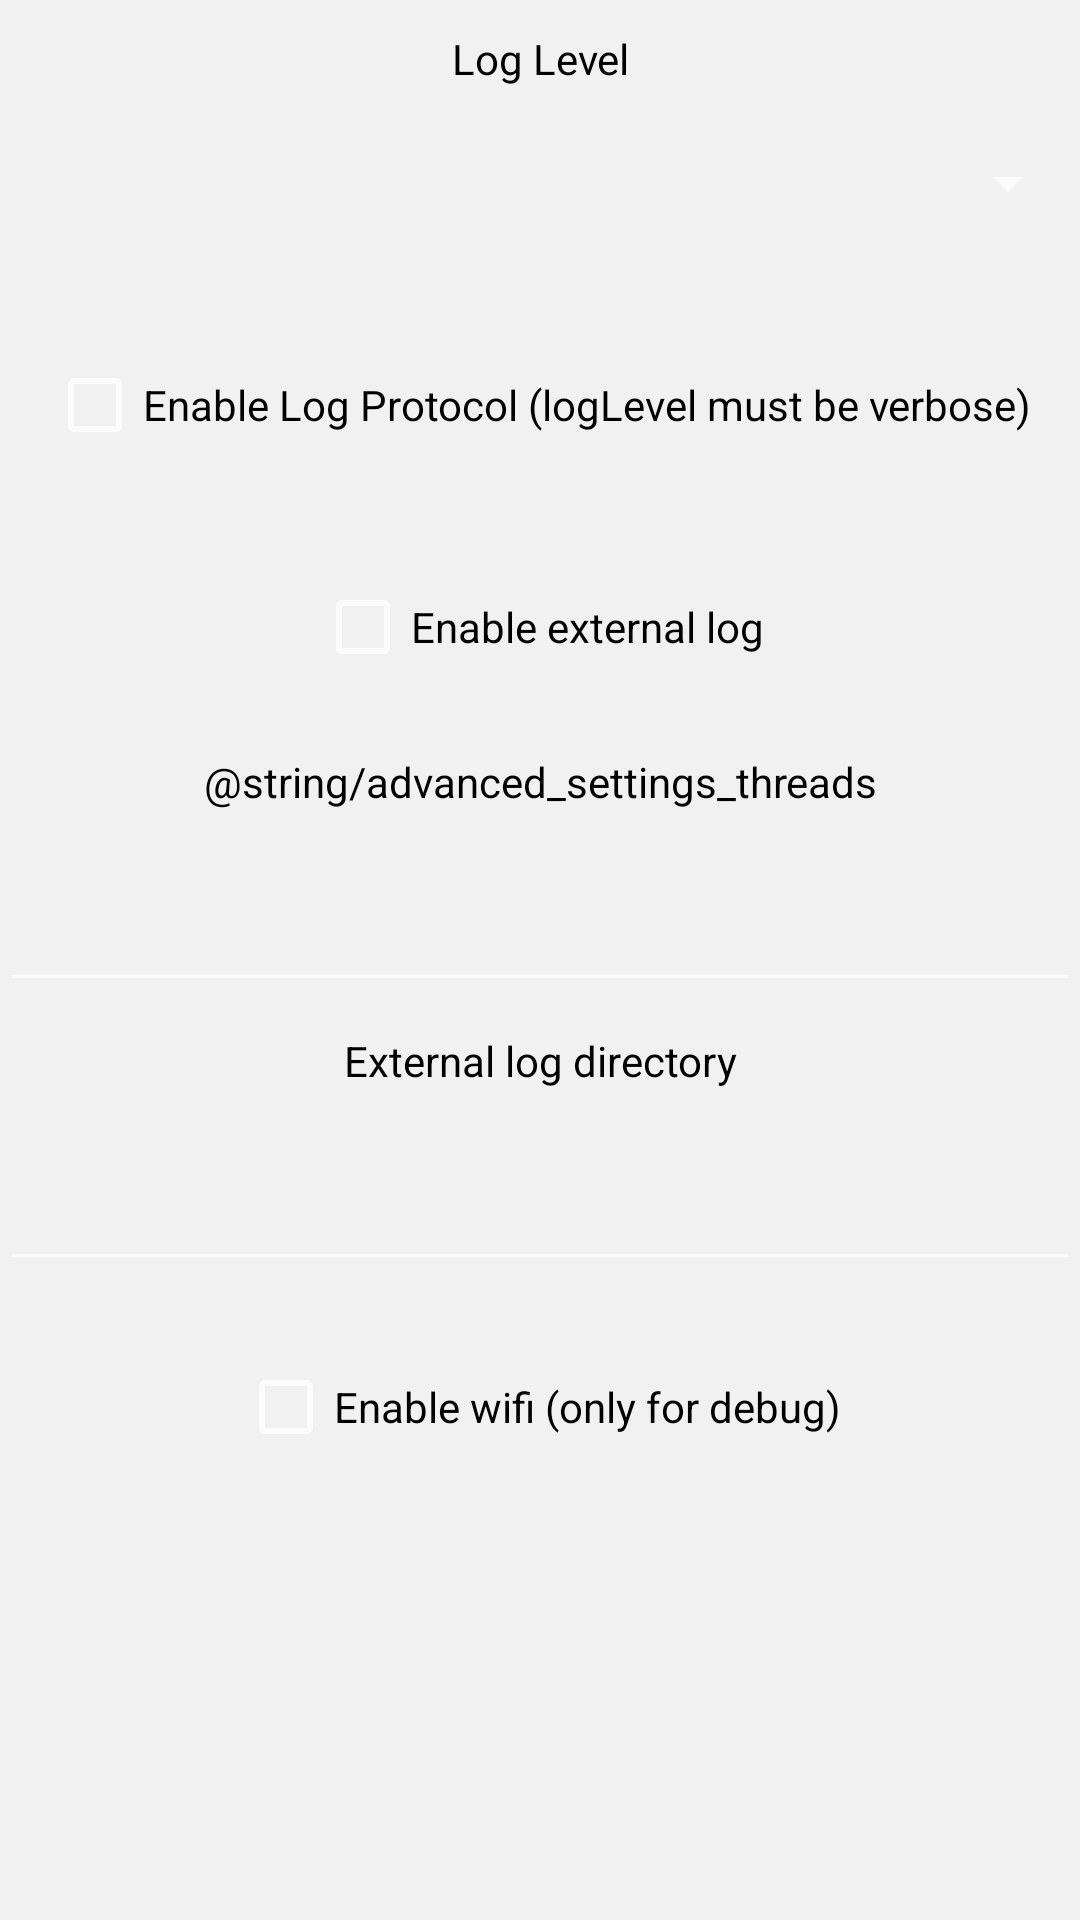

Layout XML and referenced resources for this Android screen:
<!-- AndroidManifest.xml: application theme Theme.AppCompat -->
<!-- res/layout/advanced_fragment.xml -->
<?xml version="1.0" encoding="utf-8"?>
<LinearLayout xmlns:android="http://schemas.android.com/apk/res/android"
    android:layout_width="match_parent"
    android:layout_height="match_parent"
    android:layout_marginBottom="64dp"
    android:background="#F1F1F1"
    android:orientation="vertical">

    <TextView
        android:layout_width="match_parent"
        android:layout_height="wrap_content"
        android:layout_marginTop="10dp"
        android:gravity="center"
        android:textColor="#000"
        android:labelFor="@id/loglevel"
        android:text="@string/advanced_settings_logLevel"/>

    <Spinner
        android:id="@+id/loglevel"
        android:layout_width="match_parent"
        android:layout_height="64dp"
        android:textColor="#000"
        android:gravity="center_horizontal"
        android:textAlignment="center"/>

    <CheckBox
        android:id="@+id/logProtocol"
        android:layout_width="wrap_content"
        android:layout_height="64dp"
        android:layout_gravity="center"
        android:layout_marginTop="10dp"
        android:text="@string/advanced_settings_logProtocol"
        android:textColor="#000" />

    <CheckBox
        android:id="@+id/enable_debug"
        android:layout_width="wrap_content"
        android:layout_height="64dp"
        android:layout_gravity="center"
        android:layout_marginTop="10dp"
        android:text="@string/advanced_settings_enabledebug"
        android:textColor="#000" />

    <TextView
        android:layout_width="match_parent"
        android:layout_height="wrap_content"
        android:layout_marginTop="10dp"
        android:gravity="center"
        android:labelFor="@id/num_threads"
        android:textColor="#000"
        android:text="@string/advanced_settings_threads"/>

    <EditText
        android:id="@+id/num_threads"
        android:layout_width="match_parent"
        android:layout_height="64dp"
        android:inputType="number"
        android:gravity="center_horizontal"
        android:textColor="#000"
        android:imeOptions="actionDone" />

    <TextView
        android:layout_width="match_parent"
        android:layout_height="wrap_content"
        android:layout_marginTop="10dp"
        android:gravity="center"
        android:labelFor="@id/log_dir"
        android:text="@string/advanced_settings_logDir"
        android:textColor="#000"></TextView>

    <EditText
        android:id="@+id/log_dir"
        android:layout_width="match_parent"
        android:layout_height="64dp"
        android:gravity="center_horizontal"
        android:imeOptions="actionDone"
        android:inputType="text"
        android:maxLines="1"
        android:textColor="#000" />

    <CheckBox
        android:id="@+id/enable_wifi"
        android:layout_width="wrap_content"
        android:layout_height="64dp"
        android:layout_gravity="center"
        android:layout_marginTop="10dp"
        android:text="@string/advanced_settings_enablewifi"
        android:textColor="#000" />

</LinearLayout>
<!-- resources referenced by this layout -->
<resources>
  <string name="advanced_settings_enableautostart">Enable autostart</string>
  <string name="advanced_settings_enabledebug">Enable external log</string>
  <string name="advanced_settings_enablewifi">Enable wifi (only for debug)</string>
  <string name="advanced_settings_logDir">External log directory</string>
  <string name="advanced_settings_logLevel">Log Level</string>
  <string name="advanced_settings_logProtocol">Enable Log Protocol (logLevel must be verbose)</string>
</resources>
